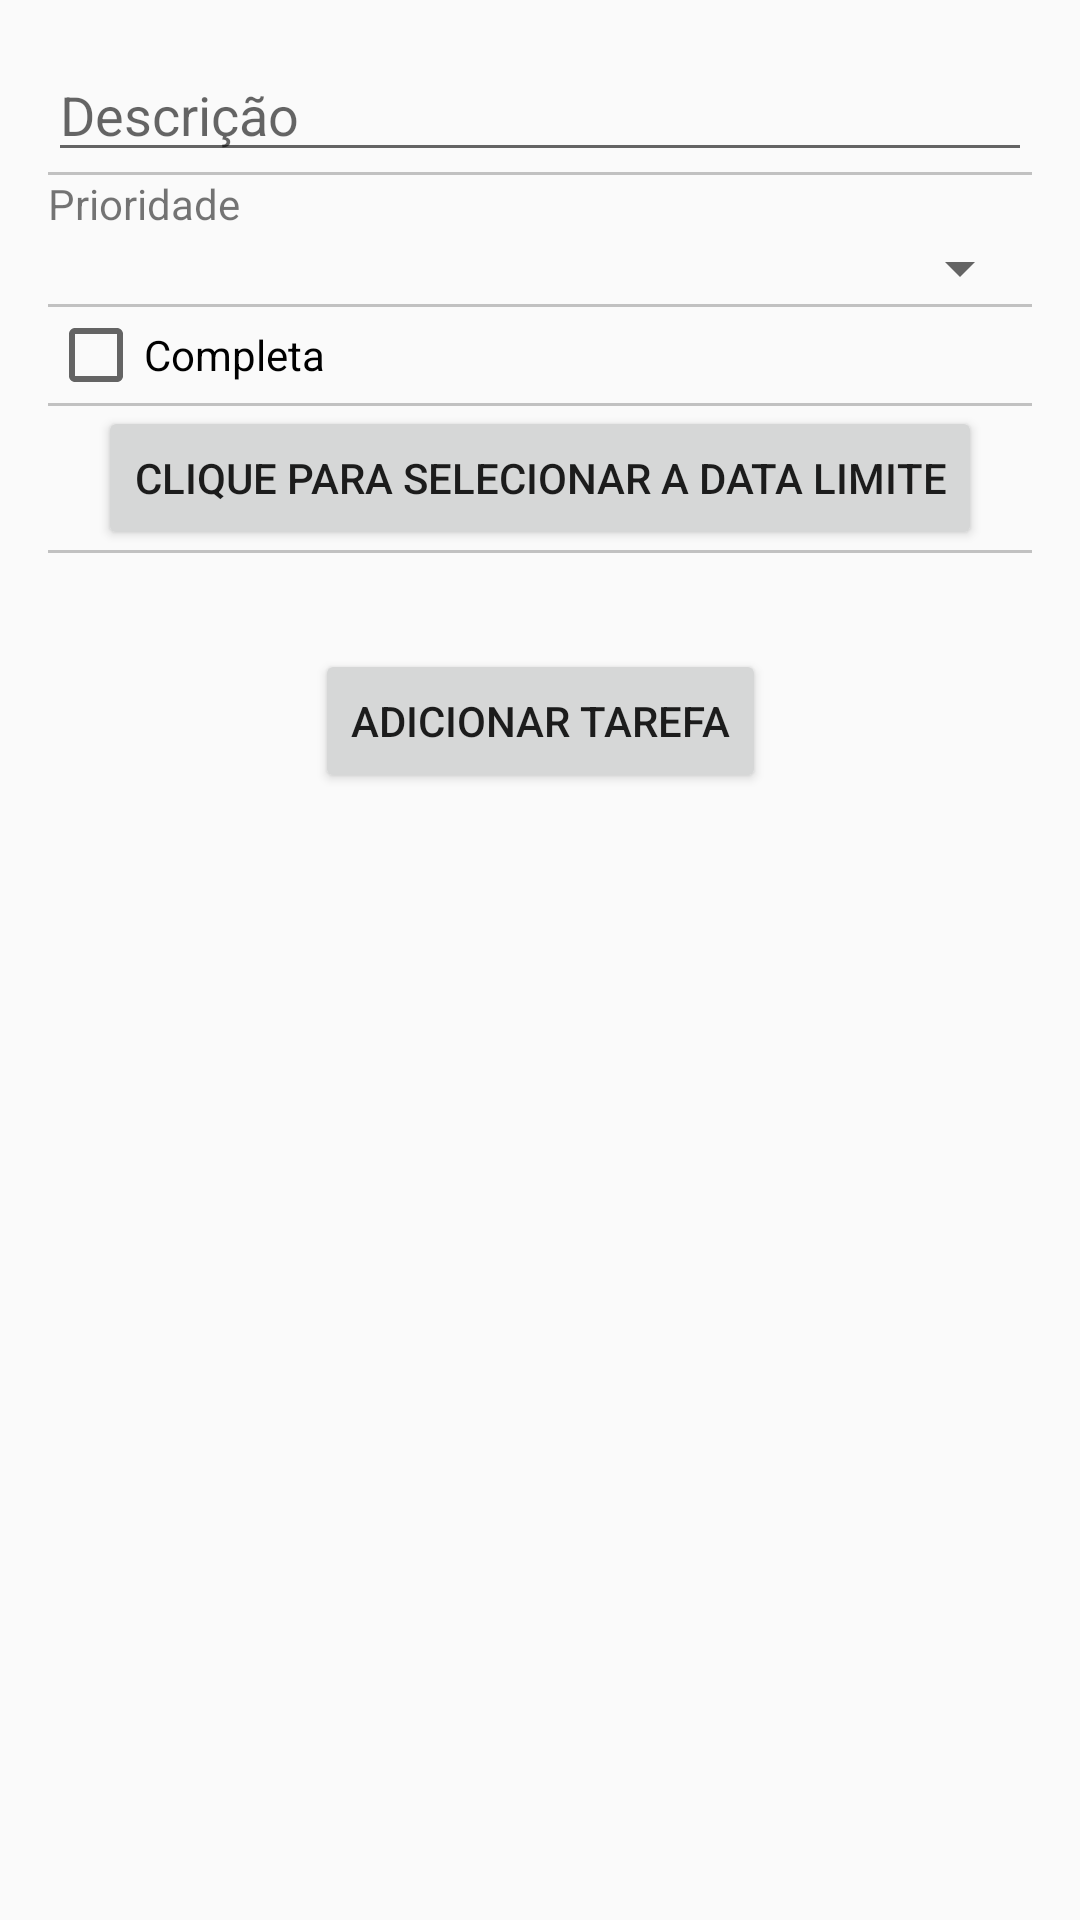

The Android layout XML behind this screen, and the referenced resources:
<!-- AndroidManifest.xml: application theme AppTheme -->
<!-- res/layout/activity_task.xml -->
<?xml version="1.0" encoding="utf-8"?>
<androidx.constraintlayout.widget.ConstraintLayout xmlns:android="http://schemas.android.com/apk/res/android"
    xmlns:app="http://schemas.android.com/apk/res-auto"
    xmlns:tools="http://schemas.android.com/tools"
    android:layout_width="match_parent"
    android:layout_height="match_parent"
    android:padding="16dp"
    tools:context=".view.TaskActivity">

    <EditText
        android:id="@+id/edit_description"
        android:layout_width="0dp"
        android:inputType="text"
        android:layout_height="wrap_content"
        android:hint="@string/description"
        app:layout_constraintLeft_toLeftOf="parent"
        app:layout_constraintRight_toRightOf="parent"
        app:layout_constraintTop_toTopOf="parent" />

    <View
        android:id="@+id/divider_1"
        android:layout_width="0dp"
        android:layout_height="1dp"
        android:background="@color/colorGrayText"
        app:layout_constraintLeft_toLeftOf="parent"
        app:layout_constraintRight_toRightOf="parent"
        app:layout_constraintTop_toBottomOf="@id/edit_description" />

    <TextView
        android:id="@+id/text_priority"
        android:layout_width="wrap_content"
        android:layout_height="wrap_content"
        android:text="@string/priority"
        app:layout_constraintLeft_toLeftOf="parent"
        app:layout_constraintTop_toBottomOf="@id/divider_1" />

    <Spinner
        android:id="@+id/spinner_priority"
        android:layout_width="0dp"
        android:layout_height="wrap_content"
        app:layout_constraintLeft_toLeftOf="parent"
        app:layout_constraintRight_toRightOf="parent"
        app:layout_constraintTop_toBottomOf="@id/text_priority" />

    <View
        android:id="@+id/divider_2"
        android:layout_width="0dp"
        android:layout_height="1dp"
        android:background="@color/colorGrayText"
        app:layout_constraintLeft_toLeftOf="parent"
        app:layout_constraintRight_toRightOf="parent"
        app:layout_constraintTop_toBottomOf="@id/spinner_priority" />

    <CheckBox
        android:id="@+id/check_complete"
        android:layout_width="wrap_content"
        android:layout_height="wrap_content"
        android:text="@string/done"
        app:layout_constraintLeft_toLeftOf="parent"
        app:layout_constraintTop_toBottomOf="@id/divider_2" />

    <View
        android:id="@+id/divider_3"
        android:layout_width="0dp"
        android:layout_height="1dp"
        android:background="@color/colorGrayText"
        app:layout_constraintLeft_toLeftOf="parent"
        app:layout_constraintRight_toRightOf="parent"
        app:layout_constraintTop_toBottomOf="@id/check_complete" />

    <Button
        android:id="@+id/button_date"
        android:layout_width="wrap_content"
        android:layout_height="wrap_content"
        android:text="@string/limit_date_selector"
        app:layout_constraintLeft_toLeftOf="parent"
        app:layout_constraintRight_toRightOf="parent"
        app:layout_constraintTop_toBottomOf="@+id/divider_3" />

    <View
        android:id="@+id/divider_4"
        android:layout_width="0dp"
        android:layout_height="1dp"
        android:background="@color/colorGrayText"
        app:layout_constraintLeft_toLeftOf="parent"
        app:layout_constraintRight_toRightOf="parent"
        app:layout_constraintTop_toBottomOf="@id/button_date" />

    <Button
        android:id="@+id/button_save"
        android:layout_width="wrap_content"
        android:layout_height="wrap_content"
        android:layout_marginTop="32dp"
        android:text="@string/add_task"
        app:layout_constraintLeft_toLeftOf="parent"
        app:layout_constraintRight_toRightOf="parent"
        app:layout_constraintTop_toBottomOf="@+id/divider_4" />

</androidx.constraintlayout.widget.ConstraintLayout>
<!-- resources referenced by this layout -->
<resources>
  <color name="colorGrayText">#c1c1c1</color>
  <string name="add_task">Adicionar tarefa</string>
  <string name="description">Descrição</string>
  <string name="done">Completa</string>
  <string name="limit_date_selector">Clique para selecionar a data limite</string>
  <string name="priority">Prioridade</string>
  <style name="AppTheme" parent="Theme.AppCompat.Light.DarkActionBar">
          
          <item name="colorPrimary">@color/colorPrimary</item>
          <item name="colorPrimaryDark">@color/colorPrimaryDark</item>
          <item name="colorAccent">@color/colorAccent</item>
      </style>
  <color name="colorPrimary">#6462a3</color>
  <color name="colorPrimaryDark">#3b3a61</color>
  <color name="colorAccent">#f33769</color>
</resources>
